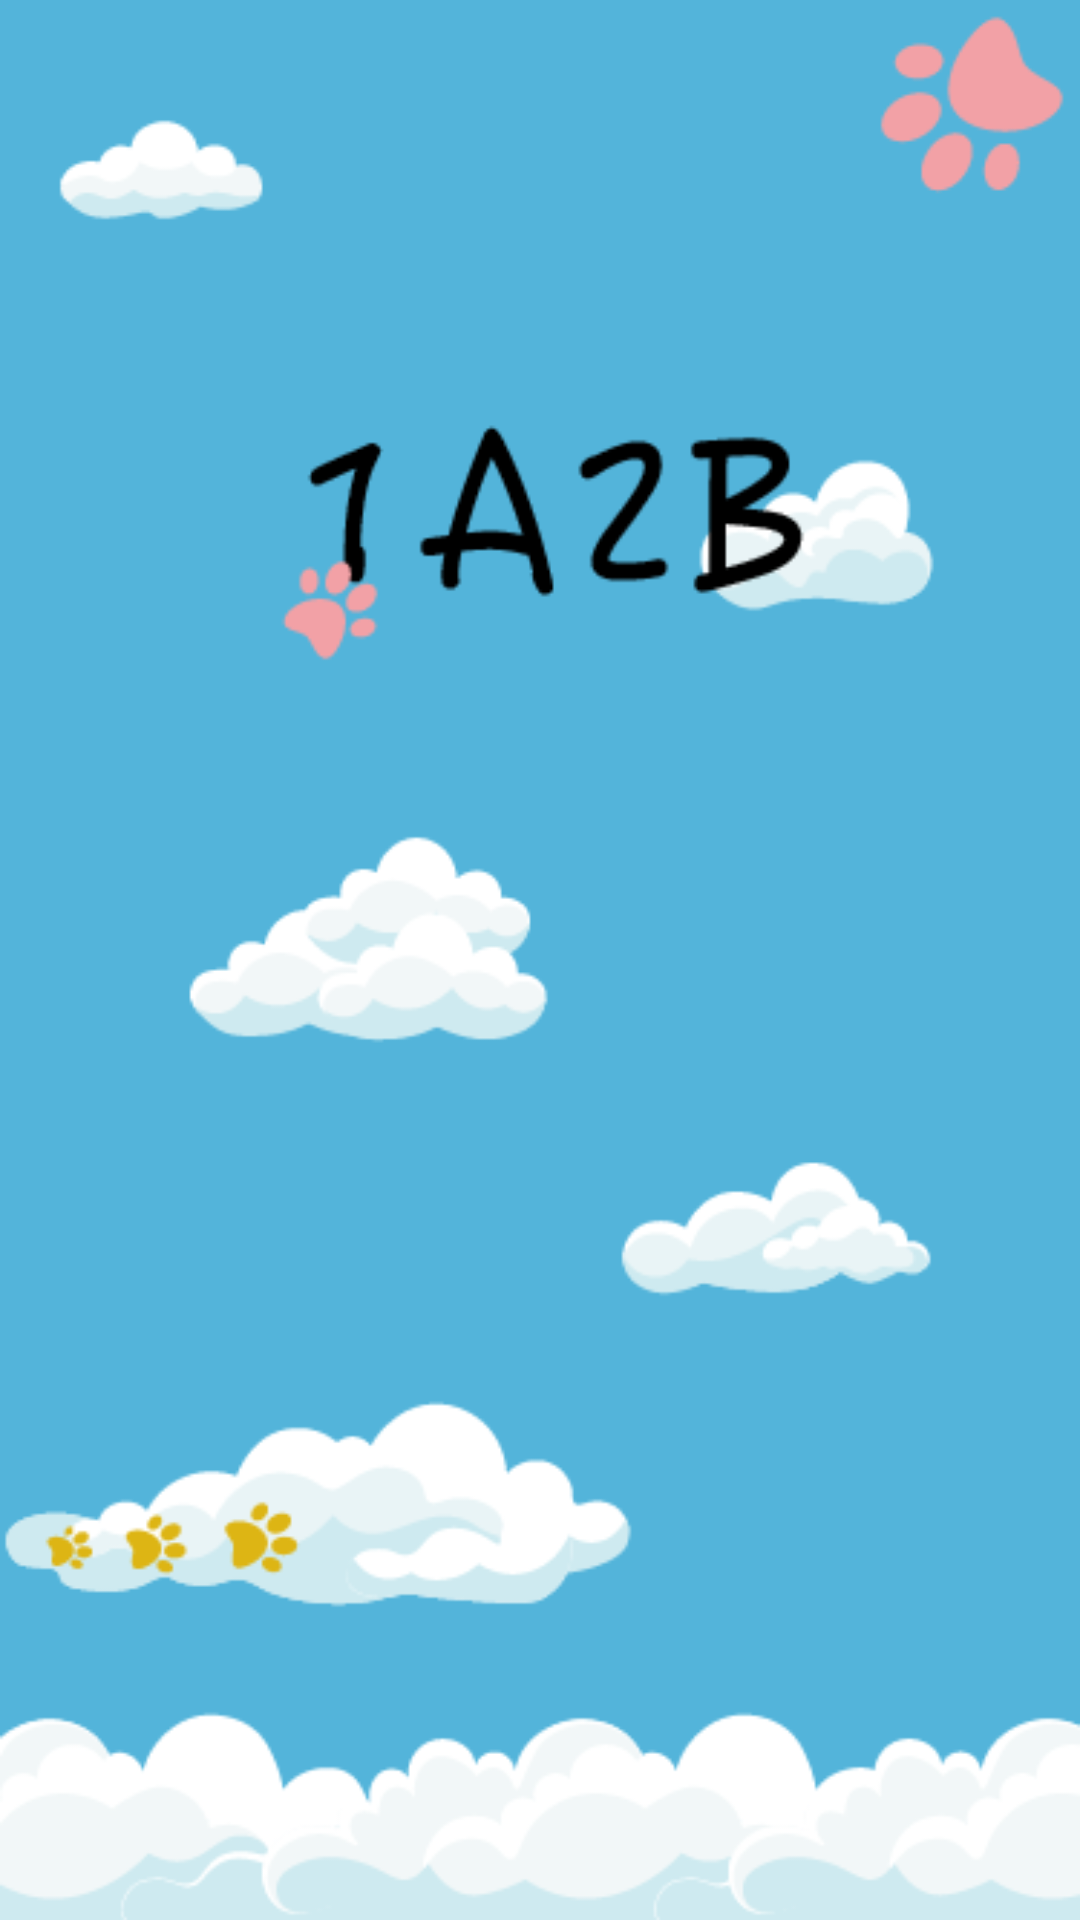

Layout XML and referenced resources for this Android screen:
<!-- AndroidManifest.xml: application theme Theme.HiskioGuessNumber -->
<!-- res/layout/activity_welcome.xml -->
<?xml version="1.0" encoding="utf-8"?>
<LinearLayout
        xmlns:android="http://schemas.android.com/apk/res/android"
        xmlns:tools="http://schemas.android.com/tools"
        xmlns:app="http://schemas.android.com/apk/res-auto"
        android:id="@+id/welcome"
        android:layout_width="match_parent"
        android:layout_height="match_parent"
        android:background="@drawable/welcome"
        android:orientation="vertical"
        tools:context=".Welcome"
        android:onClick="goMain">

</LinearLayout>
<!-- resources referenced by this layout -->
<resources>
  <!-- drawable welcome: png bitmap (drawable, 30261 bytes) -->
  <style name="Theme.HiskioGuessNumber" parent="Theme.MaterialComponents.DayNight.DarkActionBar">
          
          <item name="colorPrimary">@color/purple_500</item>
          <item name="colorPrimaryVariant">@color/purple_700</item>
          <item name="colorOnPrimary">@color/white</item>
          
          <item name="colorSecondary">@color/teal_200</item>
          <item name="colorSecondaryVariant">@color/teal_700</item>
          <item name="colorOnSecondary">@color/black</item>
          
          <item name="android:statusBarColor" tools:targetApi="l">?attr/colorPrimaryVariant</item>
          
      </style>
  <!-- not gathered from this repository: default colours our renderer supplied (Android Studio template values) -->
  <color name="purple_500">#FF6200EE</color>
  <color name="purple_700">#FF3700B3</color>
  <color name="teal_200">#FF03DAC5</color>
  <color name="teal_700">#FF018786</color>
  <color name="black">#FF000000</color>
  <color name="white">#FFFFFFFF</color>
</resources>
